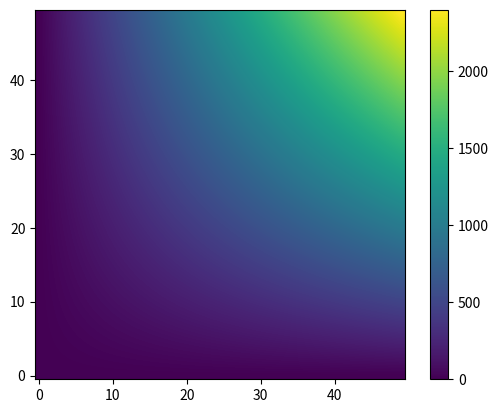

The matplotlib source for this figure:
#!/usr/bin/env python
# -*- coding: utf-8 -*-

# See: http://matplotlib.org/examples/pylab_examples/image_demo.html

import numpy as np
import matplotlib.pyplot as plt
from matplotlib import cm

# Fetch datas

z_matrix = np.array([[xi * yi for xi in range(50)] for yi in range(50)])

# Plot colour map

#interp='nearest'     # "raw" (non smooth) map
interp = 'bilinear'   # "smooth" map

plt.imshow(z_matrix, interpolation=interp, origin='lower') #, cmap=cm.binary)

plt.colorbar() # draw colorbar

plt.show()

